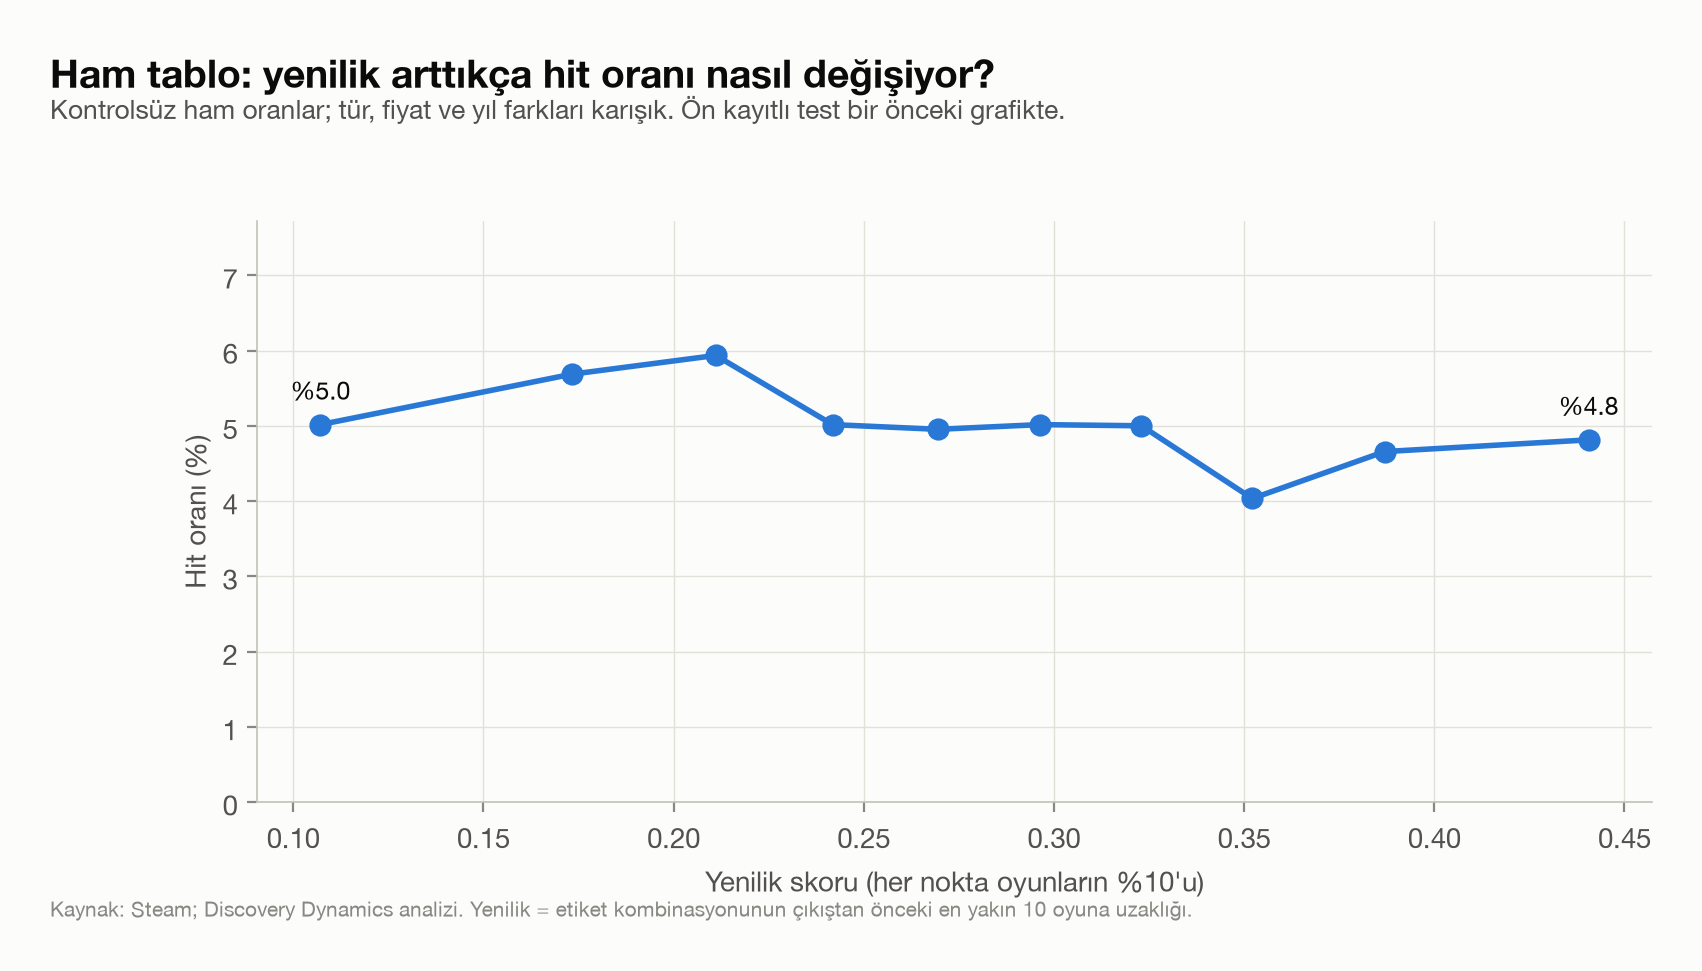

Data behind this chart, as committed beside it:
dilim, nov, medyan, hit
0, 0.1072, 9.0, 0.0502
1, 0.1733, 9.0, 0.0569
2, 0.2111, 9.0, 0.0593
3, 0.2418, 8.0, 0.0502
4, 0.2695, 8.0, 0.0495
5, 0.2963, 9.0, 0.0502
6, 0.323, 8.0, 0.05
7, 0.3521, 8.0, 0.0403
8, 0.3869, 8.0, 0.0466
9, 0.4406, 9.0, 0.0481
